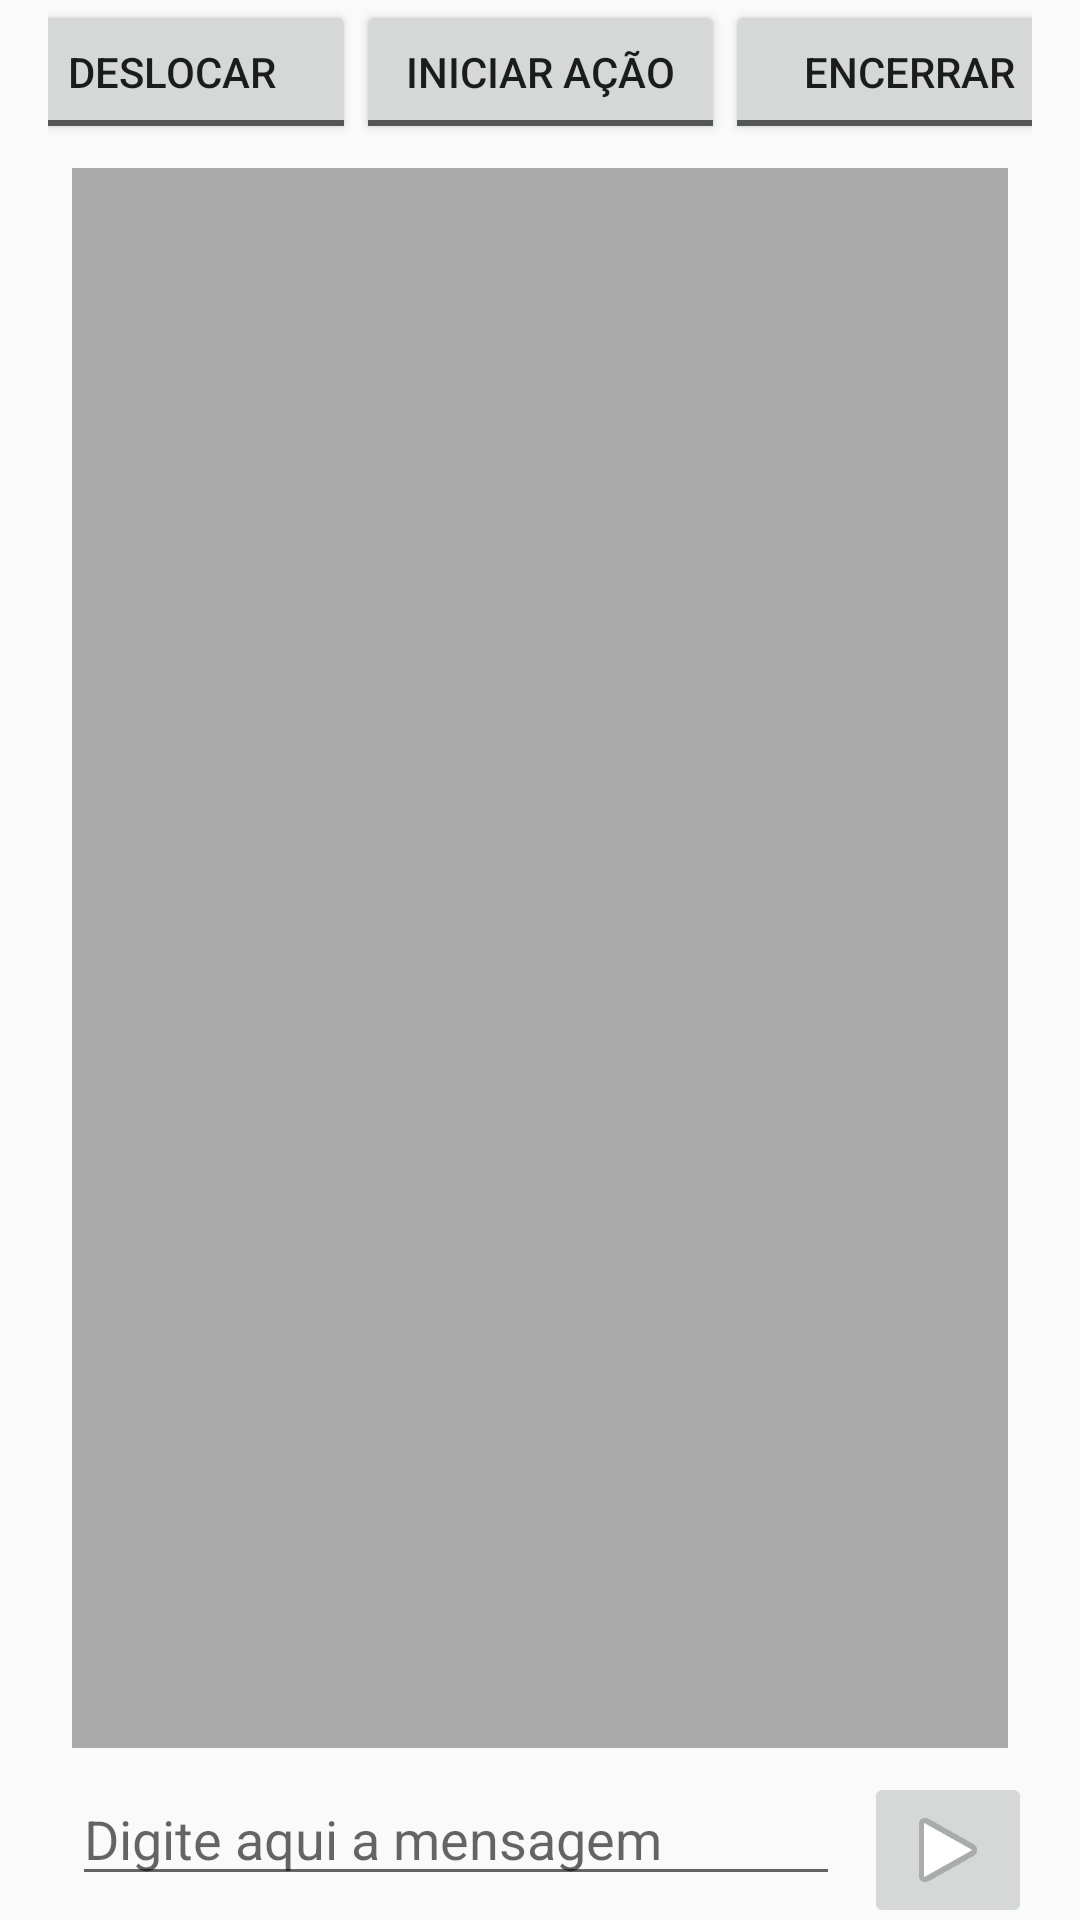

Layout XML and referenced resources for this Android screen:
<!-- AndroidManifest.xml: application theme AppTheme -->
<!-- res/layout/activity_main.xml -->
<?xml version="1.0" encoding="utf-8"?>
<android.support.constraint.ConstraintLayout xmlns:android="http://schemas.android.com/apk/res/android"
    xmlns:app="http://schemas.android.com/apk/res-auto"
    xmlns:tools="http://schemas.android.com/tools"
    android:id="@+id/linearLayout"
    android:layout_width="match_parent"
    android:layout_height="match_parent"
    android:orientation="vertical"
    android:paddingLeft="16dp"
    android:paddingRight="16dp">

    <ToggleButton
        android:id="@+id/btnDesloca"
        android:layout_width="123dp"
        android:layout_height="wrap_content"
        android:layout_marginStart="16dp"
        android:text="@string/btnDesloca"
        android:textOff="Deslocar"
        android:textOn="Em Desloc."
        app:layout_constraintEnd_toStartOf="@+id/btnAcao"
        app:layout_constraintHorizontal_bias="0.5"
        app:layout_constraintStart_toStartOf="parent"
        app:layout_constraintTop_toTopOf="@+id/btnAcao" />

    <ToggleButton
        android:id="@+id/btnAcao"
        android:layout_width="123dp"
        android:layout_height="wrap_content"
        android:text="@string/btnAcao"
        android:textOff="Iniciar Ação"
        android:textOn="Em Ação"
        app:layout_constraintBottom_toBottomOf="@+id/btnDesloca"
        app:layout_constraintEnd_toStartOf="@+id/btnEncerra"
        app:layout_constraintHorizontal_bias="0.5"
        app:layout_constraintStart_toEndOf="@+id/btnDesloca"
        app:layout_constraintTop_toTopOf="@+id/btnDesloca" />

    <ToggleButton
        android:id="@+id/btnEncerra"
        android:layout_width="123dp"
        android:layout_height="wrap_content"
        android:layout_marginEnd="16dp"
        android:text="@string/btnEncerrada"
        android:textOff="Encerrar"
        android:textOn="Encerrada"
        app:layout_constraintBottom_toBottomOf="@+id/btnAcao"
        app:layout_constraintEnd_toEndOf="parent"
        app:layout_constraintHorizontal_bias="0.5"
        app:layout_constraintStart_toEndOf="@+id/btnAcao"
        app:layout_constraintTop_toTopOf="@+id/btnAcao" />

    <android.support.v7.widget.RecyclerView
        android:id="@+id/recyclerview"
        android:layout_width="match_parent"
        android:layout_height="0dp"
        android:layout_marginBottom="8dp"
        android:layout_marginEnd="8dp"
        android:layout_marginStart="8dp"
        android:layout_marginTop="8dp"
        android:background="@android:color/darker_gray"
        app:layout_constraintBottom_toTopOf="@+id/txtMsgToSend"
        app:layout_constraintEnd_toEndOf="parent"
        app:layout_constraintStart_toStartOf="parent"
        app:layout_constraintTop_toBottomOf="@+id/btnAcao"
        tools:listitem="@layout/recyclerview_item" />

    <ImageButton
        android:id="@+id/btnSend"
        android:layout_width="wrap_content"
        android:layout_height="wrap_content"
        app:layout_constraintEnd_toEndOf="parent"
        app:layout_constraintTop_toTopOf="@+id/txtMsgToSend"
        app:srcCompat="@android:drawable/ic_media_play" />

    <EditText
        android:id="@+id/txtMsgToSend"
        android:layout_width="0dp"
        android:layout_height="wrap_content"
        android:layout_marginBottom="8dp"
        android:layout_marginEnd="8dp"
        android:layout_marginStart="8dp"
        android:ems="10"
        android:inputType="textPersonName"
        android:hint="@string/hintMessageSend"
        app:layout_constraintBottom_toBottomOf="parent"
        app:layout_constraintEnd_toStartOf="@+id/btnSend"
        app:layout_constraintStart_toStartOf="parent" />
</android.support.constraint.ConstraintLayout>
<!-- res/layout/recyclerview_item.xml (included above) -->
<?xml version="1.0" encoding="utf-8"?>
<LinearLayout xmlns:android="http://schemas.android.com/apk/res/android"
    android:orientation="vertical" android:layout_width="match_parent"
    android:layout_height="wrap_content">

    <TextView
        android:id="@+id/textView"
        style="@style/message_title"
        android:layout_width="match_parent"
        android:layout_height="wrap_content"
        android:background="@android:color/holo_orange_light" />
</LinearLayout>
<!-- resources referenced by this layout -->
<resources>
  <string name="btnAcao">Ação</string>
  <string name="btnDesloca">Desloca</string>
  <string name="btnEncerrada">Encerrada</string>
  <string name="hintMessageSend">Digite aqui a mensagem</string>
  <style name="message_title">
          <item name="android:layout_width">match_parent</item>
          <item name="android:layout_height">wrap_content</item>
          <item name="android:textSize">24sp</item>
  
          <item name="android:layout_marginBottom">6dp</item>
          <item name="android:paddingLeft">8dp</item>
      </style>
  <style name="AppTheme" parent="Theme.AppCompat.Light.DarkActionBar">
          
          <item name="colorPrimary">@color/colorPrimary</item>
          <item name="colorPrimaryDark">@color/colorPrimaryDark</item>
          <item name="colorAccent">@color/colorAccent</item>
      </style>
  <color name="colorPrimary">#3F51B5</color>
  <color name="colorPrimaryDark">#303F9F</color>
  <color name="colorAccent">#FF4081</color>
</resources>
